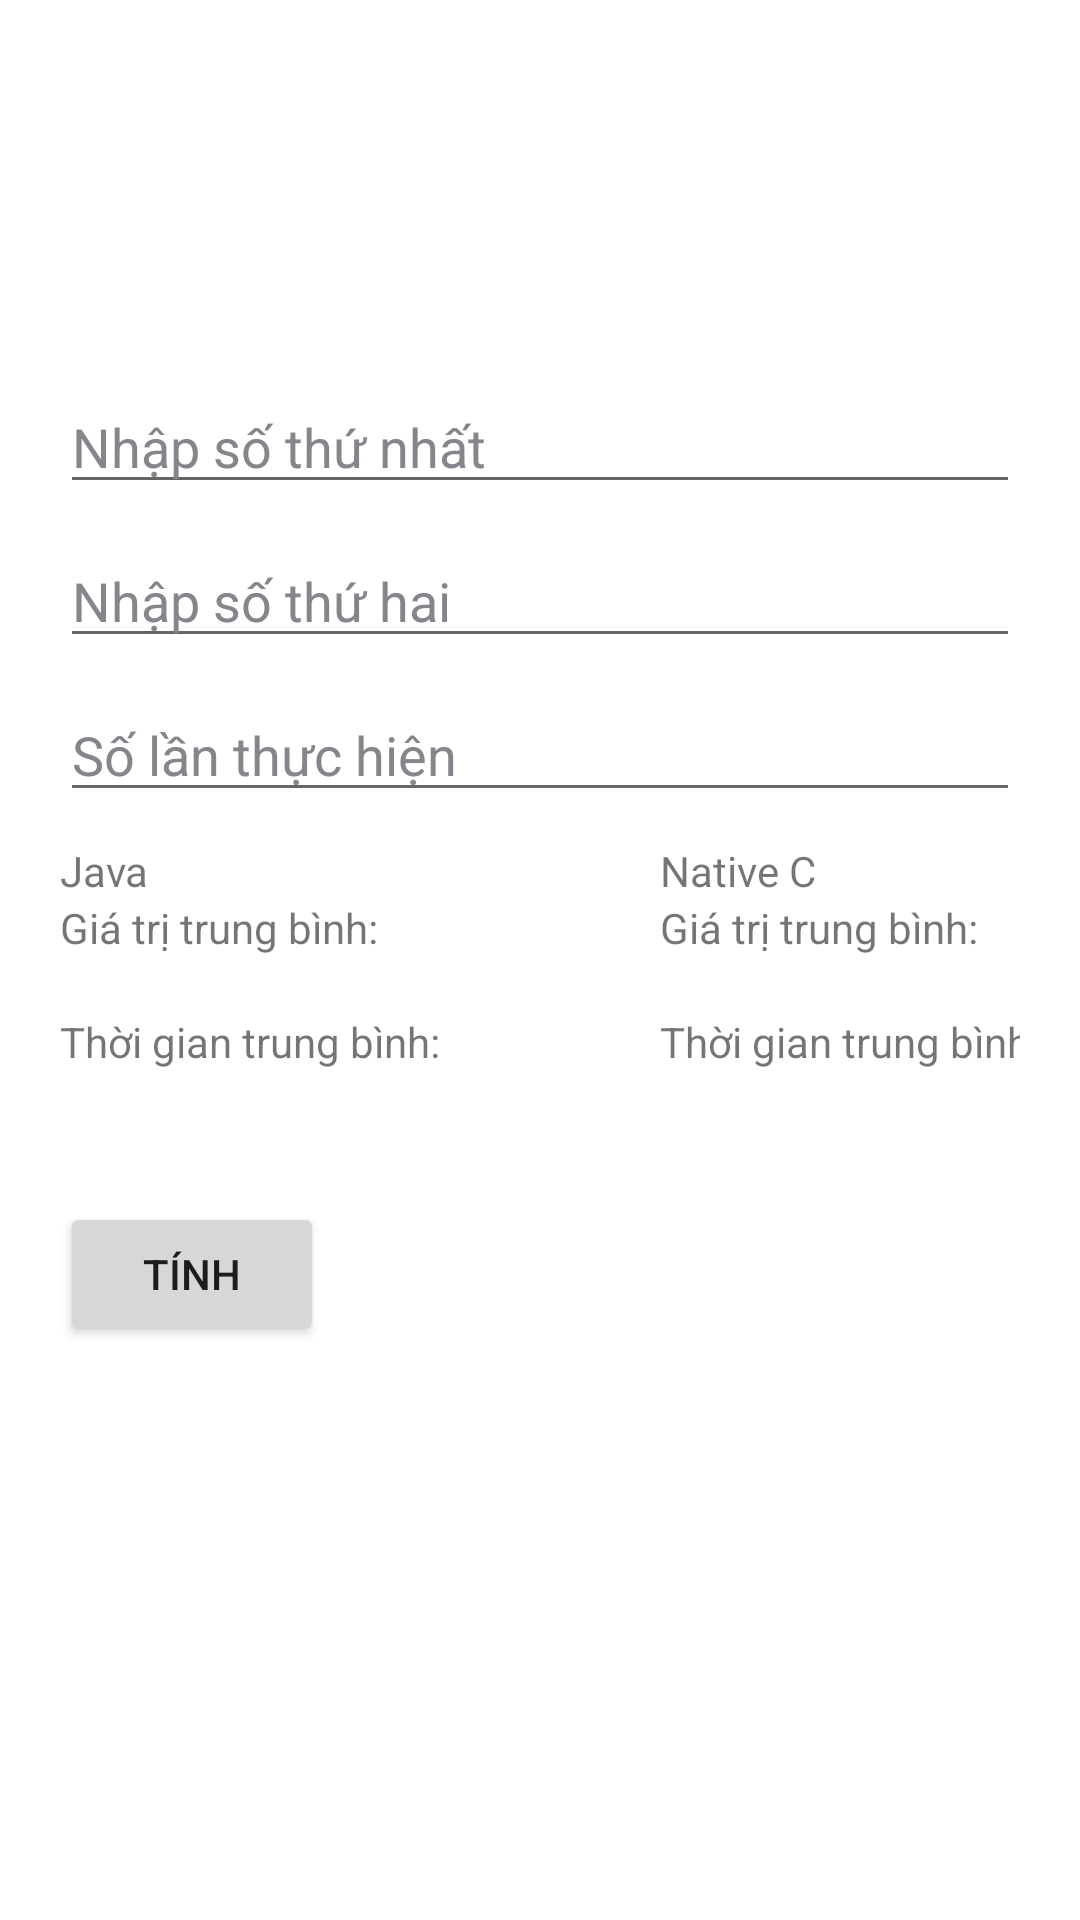

Write the Android layout XML for this screen, with the resource values it uses.
<!-- AndroidManifest.xml: application theme Theme.ToiUuPhamMem2 -->
<!-- res/layout/activity_cong_so_nguyen.xml -->
<?xml version="1.0" encoding="utf-8"?>
<androidx.constraintlayout.widget.ConstraintLayout xmlns:android="http://schemas.android.com/apk/res/android"
    xmlns:tools="http://schemas.android.com/tools"
    android:layout_width="match_parent"
    tools:context=".TotalFiboActivity"
    android:layout_height="match_parent">
    <LinearLayout
        android:layout_width="match_parent"
        android:padding="20dp"
        android:orientation="vertical"
        android:layout_height="match_parent">

        <TextView
            android:gravity="center"
            android:layout_width = "match_parent"
            android:layout_height = "wrap_content"
            android:text = "Tính tổng số Fibonaci thứ a đến thứ b"
            android:id = "@+id/textView"
            android:textColor = "#FFF"
            android:textSize = "24dp"
            />

        <EditText
            android:inputType="number"
            android:layout_marginBottom="10dp"
            android:layout_width = "match_parent"
            android:layout_height = "wrap_content"
            android:id = "@+id/numberOne"
            android:hint = "Nhập số thứ nhất"
            android:focusable = "true"
            android:textColorHighlight = "#ff7eff15"
            android:textColorHint = "#87848C"
            android:layout_marginTop = "46dp"
            />


        <EditText
            android:inputType="number"
            android:layout_marginBottom="10dp"
            android:layout_width = "match_parent"
            android:layout_height = "wrap_content"
            android:id = "@+id/numberTwo"
            android:hint = "Nhập số thứ hai"
            android:focusable = "true"
            android:textColorHighlight = "#ff7eff15"
            android:textColorHint = "#87848C"
            />

        <EditText
            android:inputType="number"
            android:layout_marginBottom="10dp"
            android:layout_width = "match_parent"
            android:layout_height = "wrap_content"
            android:id = "@+id/loop"
            android:hint = "Số lần thực hiện"
            android:focusable = "true"
            android:textColorHighlight = "#ff7eff15"
            android:textColorHint = "#87848C"
            />
        <LinearLayout
            android:layout_width="match_parent"
            android:layout_height="120dp"
            android:orientation="horizontal"
        >
            <LinearLayout
                android:layout_width="200dp"
                android:orientation="vertical"
                android:layout_height="match_parent">
                <TextView
                    android:layout_width="wrap_content"
                    android:layout_height="wrap_content"
                    android:text="Java"/>
                <TextView
                    android:layout_width="wrap_content"
                    android:layout_height="wrap_content"
                    android:text="Giá trị trung bình:"/>
                <TextView
                    android:layout_width="wrap_content"
                    android:layout_height="wrap_content"
                    android:id="@+id/resultJava"
                    android:text=""/>
                <TextView
                    android:layout_width="wrap_content"
                    android:layout_height="wrap_content"
                    android:text="Thời gian trung bình:"/>
                <TextView
                    android:layout_width="wrap_content"
                    android:layout_height="wrap_content"
                    android:id="@+id/timeJava"
                    android:text=""/>
            </LinearLayout>
            <LinearLayout
                android:layout_width="200dp"
                android:orientation="vertical"
                android:layout_height="match_parent">
                <TextView
                    android:layout_width="wrap_content"
                    android:layout_height="wrap_content"
                    android:text="Native C"/>
                <TextView
                    android:layout_width="wrap_content"
                    android:layout_height="wrap_content"
                    android:text="Giá trị trung bình:"/>
                <TextView
                    android:layout_width="wrap_content"
                    android:layout_height="wrap_content"
                    android:id="@+id/resultNativeC"
                    android:text=""/>
                <TextView
                    android:layout_width="wrap_content"
                    android:layout_height="wrap_content"
                    android:text="Thời gian trung bình:"/>
                <TextView
                    android:layout_width="wrap_content"
                    android:layout_height="wrap_content"
                    android:id="@+id/timeNativeC"
                    android:text=""/>
            </LinearLayout>
        </LinearLayout>

        <Button
            android:layout_width="wrap_content"
            android:layout_height="wrap_content"
            android:text="Tính"
            android:id="@+id/calc"
            />
    </LinearLayout>
</androidx.constraintlayout.widget.ConstraintLayout>
<!-- resources referenced by this layout -->
<resources>
  <style name="Theme.ToiUuPhamMem2" parent="Theme.MaterialComponents.DayNight.DarkActionBar">
          
          <item name="colorPrimary">@color/purple_500</item>
          <item name="colorPrimaryVariant">@color/purple_700</item>
          <item name="colorOnPrimary">@color/white</item>
          
          <item name="colorSecondary">@color/teal_200</item>
          <item name="colorSecondaryVariant">@color/teal_700</item>
          <item name="colorOnSecondary">@color/black</item>
          
          <item name="android:statusBarColor">?attr/colorPrimaryVariant</item>
          
      </style>
  <!-- not gathered from this repository: default colours our renderer supplied (Android Studio template values) -->
  <color name="purple_500">#FF6200EE</color>
  <color name="purple_700">#FF3700B3</color>
  <color name="teal_200">#FF03DAC5</color>
  <color name="teal_700">#FF018786</color>
  <color name="black">#FF000000</color>
  <color name="white">#FFFFFFFF</color>
</resources>
